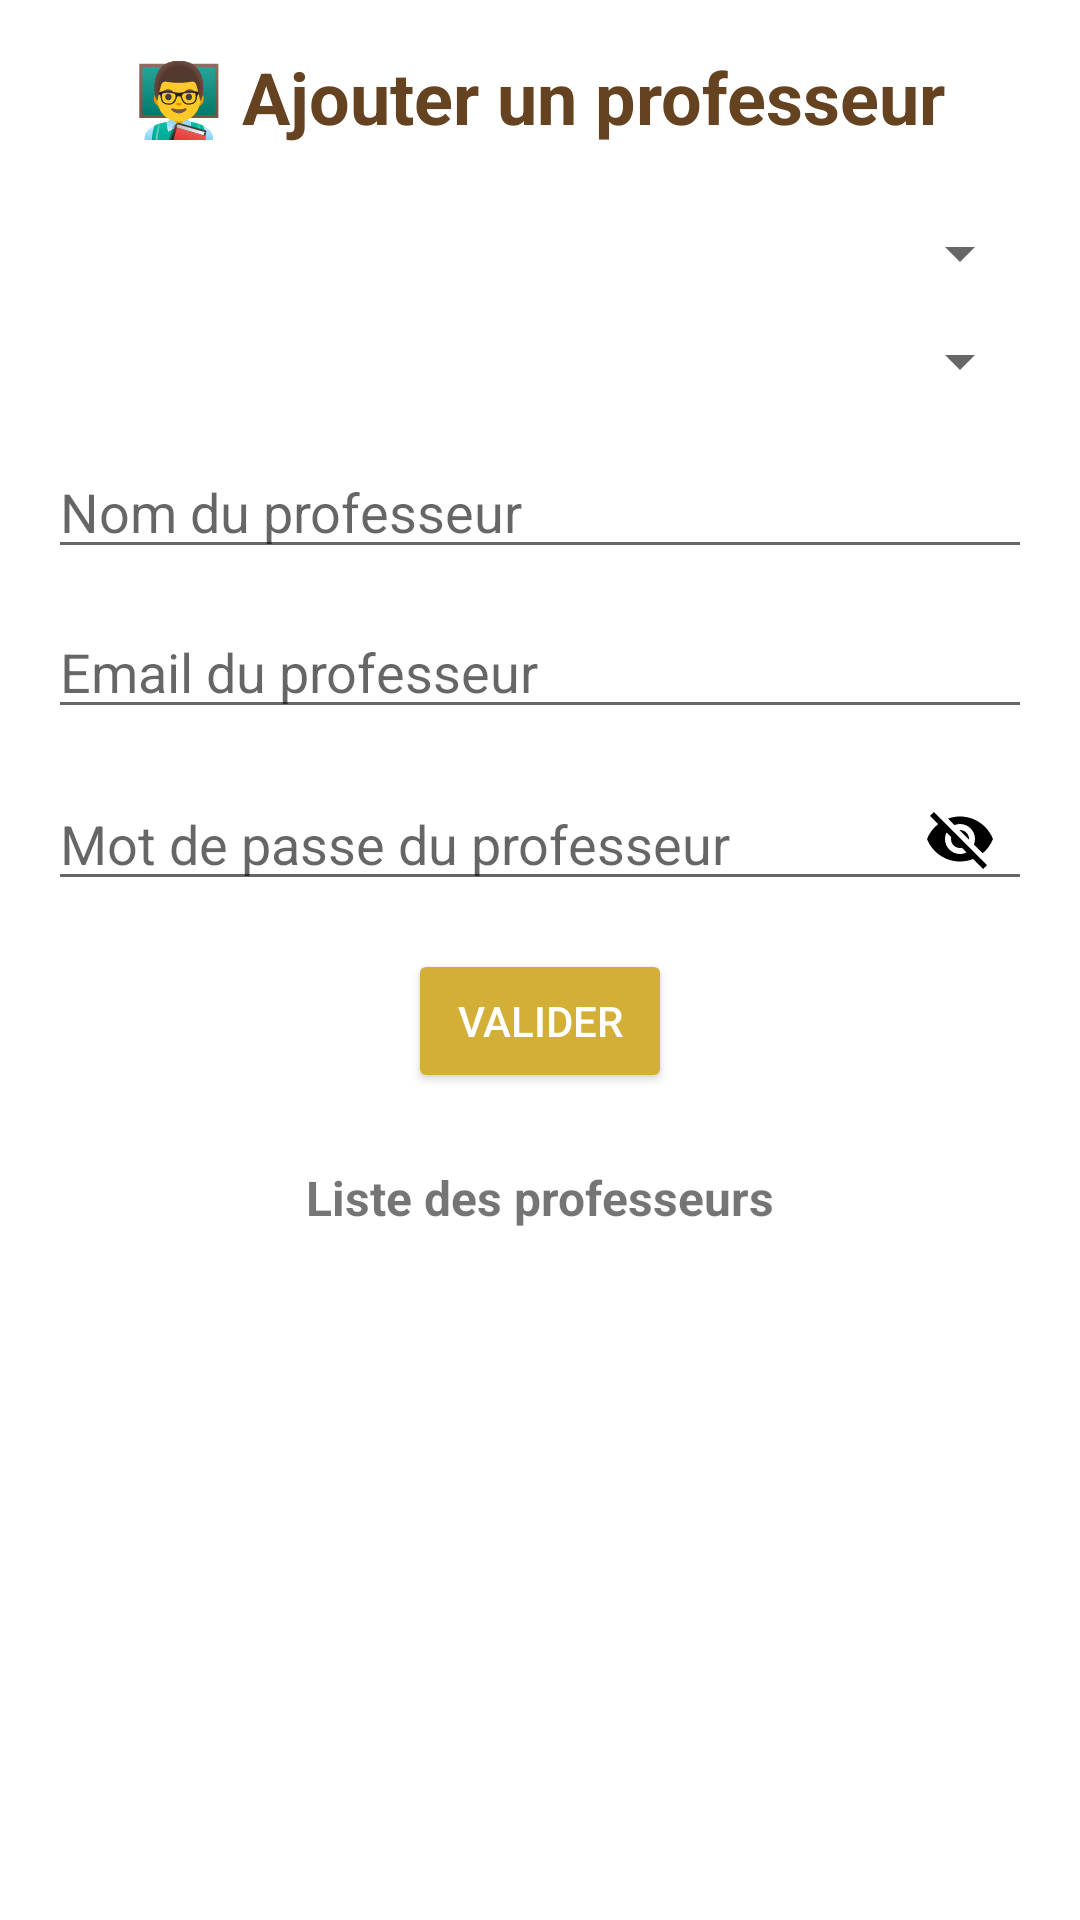

Reconstruct the res/layout file that produces this screen, plus the resources it refers to.
<!-- AndroidManifest.xml: application theme Theme.absencesTest -->
<!-- res/layout/fragment_professeur.xml -->
<?xml version="1.0" encoding="utf-8"?>
<LinearLayout xmlns:android="http://schemas.android.com/apk/res/android"
    android:layout_width="match_parent"
    android:layout_height="match_parent"
    android:orientation="vertical"
    android:padding="16dp"
    android:gravity="center_horizontal">

    
    <TextView
        android:id="@+id/titrePageProf"
        android:layout_width="wrap_content"
        android:layout_height="wrap_content"
        android:text="👨‍🏫 Ajouter un professeur"
        android:textSize="24sp"
        android:textStyle="bold"
        android:textColor="@color/brown_dark"
        android:layout_marginBottom="24dp"/>

    
    <Spinner
        android:id="@+id/spinnerFilieres"
        android:layout_width="match_parent"
        android:layout_height="wrap_content"
        android:layout_marginBottom="12dp"
        android:prompt="@string/choisir_filiere"/>

    
    <Spinner
        android:id="@+id/spinnerModules"
        android:layout_width="match_parent"
        android:layout_height="wrap_content"
        android:layout_marginBottom="16dp"
        android:prompt="@string/choisir_module"/>

    
    <EditText
        android:id="@+id/editNomProfesseur"
        android:layout_width="match_parent"
        android:layout_height="wrap_content"
        android:hint="Nom du professeur"
        android:inputType="textPersonName"
        android:layout_marginBottom="12dp"/>

    
    <EditText
        android:id="@+id/editEmailProfesseur"
        android:layout_width="match_parent"
        android:layout_height="wrap_content"
        android:hint="Email du professeur"
        android:inputType="textEmailAddress"
        android:layout_marginBottom="16dp"/>
    
    <RelativeLayout
        android:layout_width="match_parent"
        android:layout_height="wrap_content"
        android:layout_marginBottom="16dp">

        <EditText
            android:id="@+id/editMotPassProfesseur"
            android:layout_width="match_parent"
            android:layout_height="wrap_content"
            android:hint="Mot de passe du professeur"
            android:inputType="textPassword"
            android:paddingEnd="48dp"
            android:focusable="false"
            android:clickable="true"/>

        <ImageView
            android:id="@+id/ivTogglePassword"
            android:layout_width="24dp"
            android:layout_height="24dp"
            android:layout_alignParentEnd="true"
            android:layout_centerVertical="true"
            android:layout_marginEnd="12dp"
            android:src="@drawable/ic_visibility_off"/>

    </RelativeLayout>

    
    <Button
        android:id="@+id/btnValiderProfesseur"
        android:layout_width="wrap_content"
        android:layout_height="wrap_content"
        android:text="Valider"
        android:textColor="#FFFFFF"
        android:backgroundTint="@color/cuivre"
        android:layout_marginBottom="24dp"/>

    
    <TextView
        android:layout_width="wrap_content"
        android:layout_height="wrap_content"
        android:text="Liste des professeurs"
        android:textStyle="bold"
        android:textSize="16sp"
        android:layout_marginBottom="8dp"/>

    
    <ListView
        android:id="@+id/listeProfesseurs"
        android:layout_width="match_parent"
        android:layout_height="0dp"
        android:layout_weight="1"/>
</LinearLayout>
<!-- resources referenced by this layout -->
<resources>
  <color name="brown_dark">#654321</color>
  <color name="cuivre">#D4AF37</color>
  <!-- drawable ic_visibility_off (drawable) -->
  <vector android:height="24dp" android:viewportHeight="24" android:viewportWidth="24" android:width="24dp" xmlns:android="http://schemas.android.com/apk/res/android">
      <path android:fillColor="#FF000000" android:pathData="M12,7c2.76,0 5,2.24 5,5 0,0.65 -0.13,1.26 -0.36,1.83l2.92,2.92c1.51,-1.26 2.7,-2.89 3.43,-4.75 -1.73,-4.39 -6,-7.5 -11,-7.5 -1.4,0 -2.74,0.25 -3.98,0.7l2.16,2.16C10.74,7.13 11.35,7 12,7zM2,4.27l2.28,2.28 0.46,0.46C3.08,8.3 1.78,10.02 1,12c1.73,4.39 6,7.5 11,7.5 1.55,0 3.03,-0.3 4.38,-0.84l0.42,0.42L19.73,22 21,20.73 3.27,3 2,4.27zM7.53,9.8l1.55,1.55c-0.05,0.21 -0.08,0.43 -0.08,0.65 0,1.66 1.34,3 3,3 0.22,0 0.44,-0.03 0.65,-0.08l1.55,1.55c-0.67,0.33 -1.41,0.53 -2.2,0.53 -2.76,0 -5,-2.24 -5,-5 0,-0.79 0.2,-1.53 0.53,-2.2zM11.84,9.02l3.15,3.15 0.02,-0.16c0,-1.66 -1.34,-3 -3,-3l-0.17,0.01z"/>
  </vector>
  <string name="choisir_filiere">Choisir une filière</string>
  <string name="choisir_module">Choisir un module</string>
  <style name="Theme.absencesTest" parent="Theme.MaterialComponents.DayNight.NoActionBar">
          
          <item name="colorPrimary">@color/lavender</item>
          <item name="colorPrimaryVariant">@color/lavender</item>
          <item name="colorOnPrimary">@color/white</item>
          
          <item name="colorSecondary">@color/teal_200</item>
          <item name="colorSecondaryVariant">@color/teal_700</item>
          <item name="colorOnSecondary">@color/black</item>
          
          <item name="android:statusBarColor">?attr/colorPrimaryVariant</item>
          
      </style>
  <color name="lavender">#8692f7</color>
  <color name="white">#FFFFFFFF</color>
  <color name="teal_200">#FF03DAC5</color>
  <color name="teal_700">#FF018786</color>
  <color name="black">#FF000000</color>
</resources>
